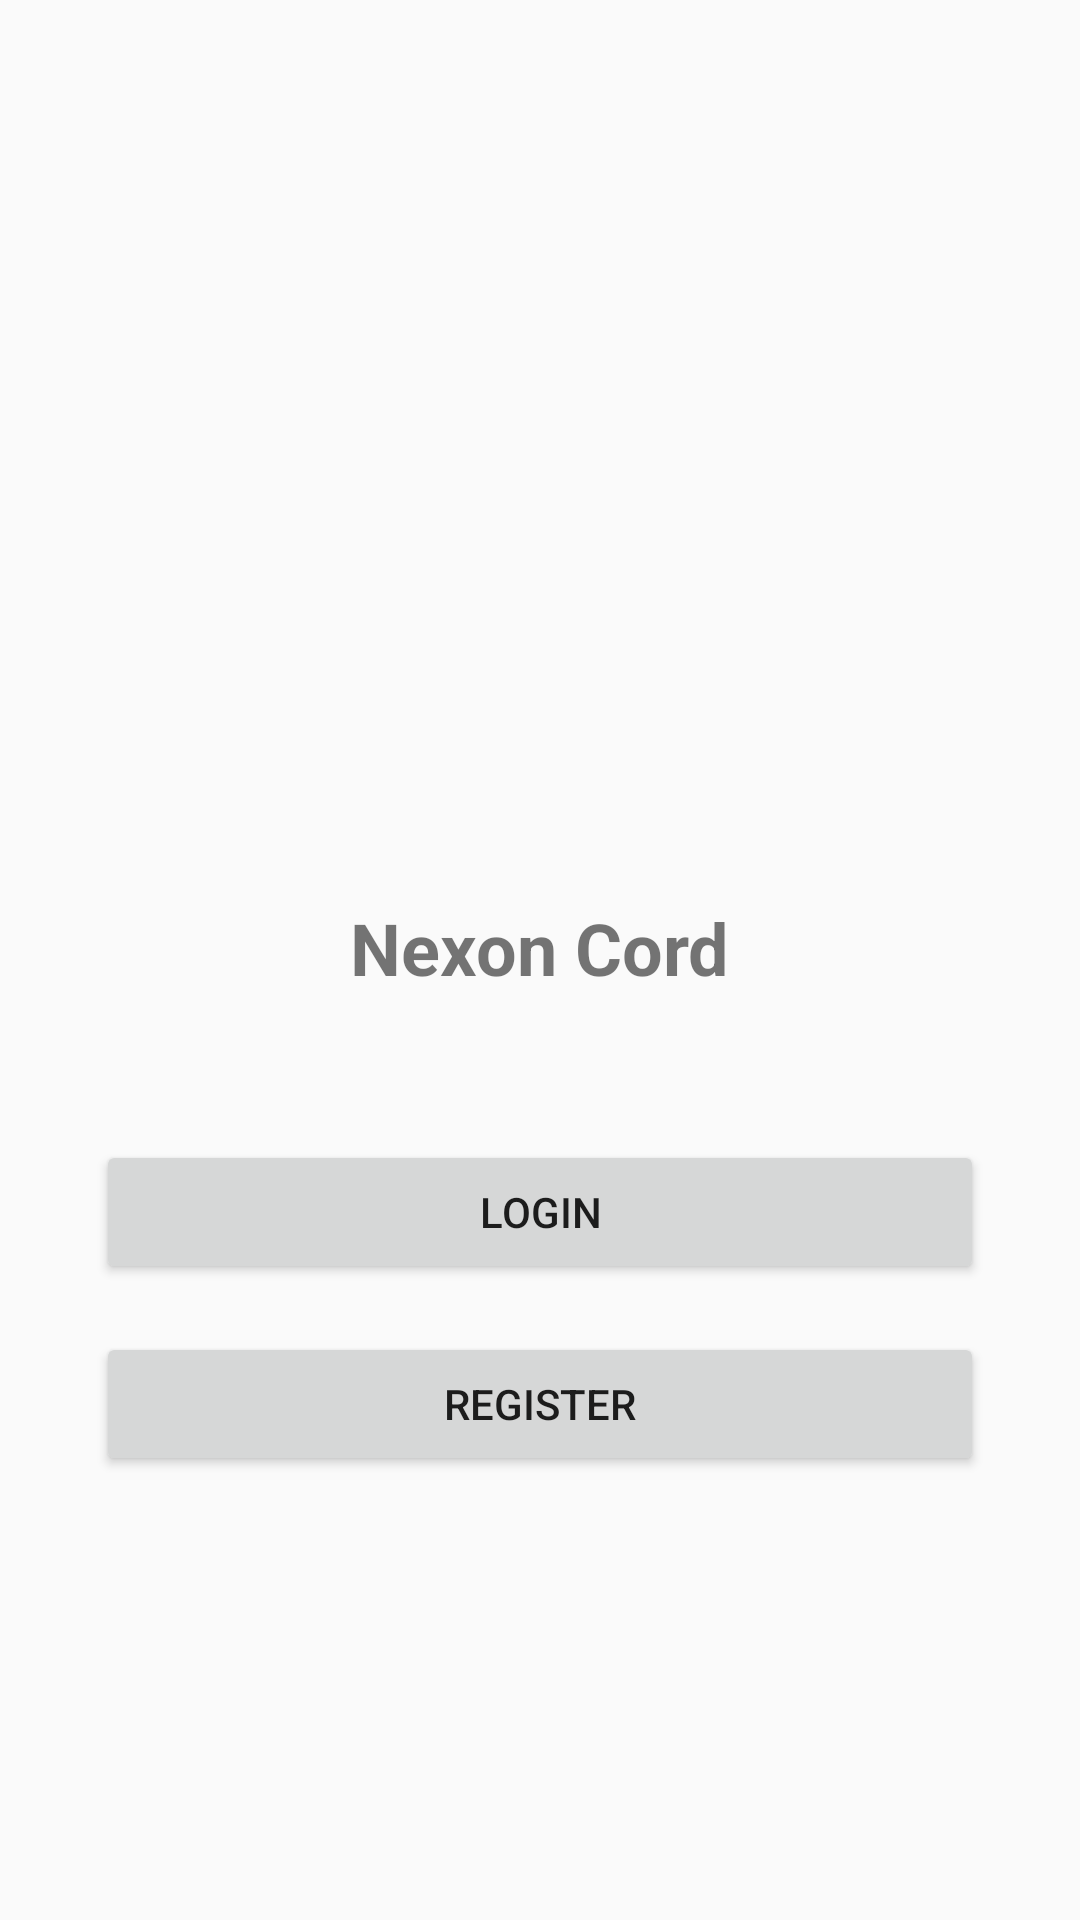

Here is an Android app screen rendered from its layout file. Give the layout XML and the strings, colors and styles it references.
<!-- AndroidManifest.xml: application theme Theme.NexonCord -->
<!-- res/layout/activity_auth.xml -->
<?xml version="1.0" encoding="utf-8"?>
<LinearLayout xmlns:android="http://schemas.android.com/apk/res/android"
    android:layout_width="match_parent"
    android:layout_height="match_parent"
    android:orientation="vertical"
    android:gravity="center"
    android:padding="32dp">

    <ImageView
        android:layout_width="120dp"
        android:layout_height="120dp"
        android:src="@drawable/ic_launcher_foreground"
        android:layout_marginBottom="32dp" />

    <TextView
        android:layout_width="wrap_content"
        android:layout_height="wrap_content"
        android:text="Nexon Cord"
        android:textSize="24sp"
        android:textStyle="bold"
        android:layout_marginBottom="48dp" />

    <Button
        android:id="@+id/btnLogin"
        android:layout_width="match_parent"
        android:layout_height="wrap_content"
        android:text="Login"
        android:layout_marginBottom="16dp" />

    <Button
        android:id="@+id/btnRegister"
        android:layout_width="match_parent"
        android:layout_height="wrap_content"
        android:text="Register" />

</LinearLayout>
<!-- resources referenced by this layout -->
<resources>
  <style name="Theme.NexonCord" parent="android:Theme.Material.Light.NoActionBar" />
</resources>
